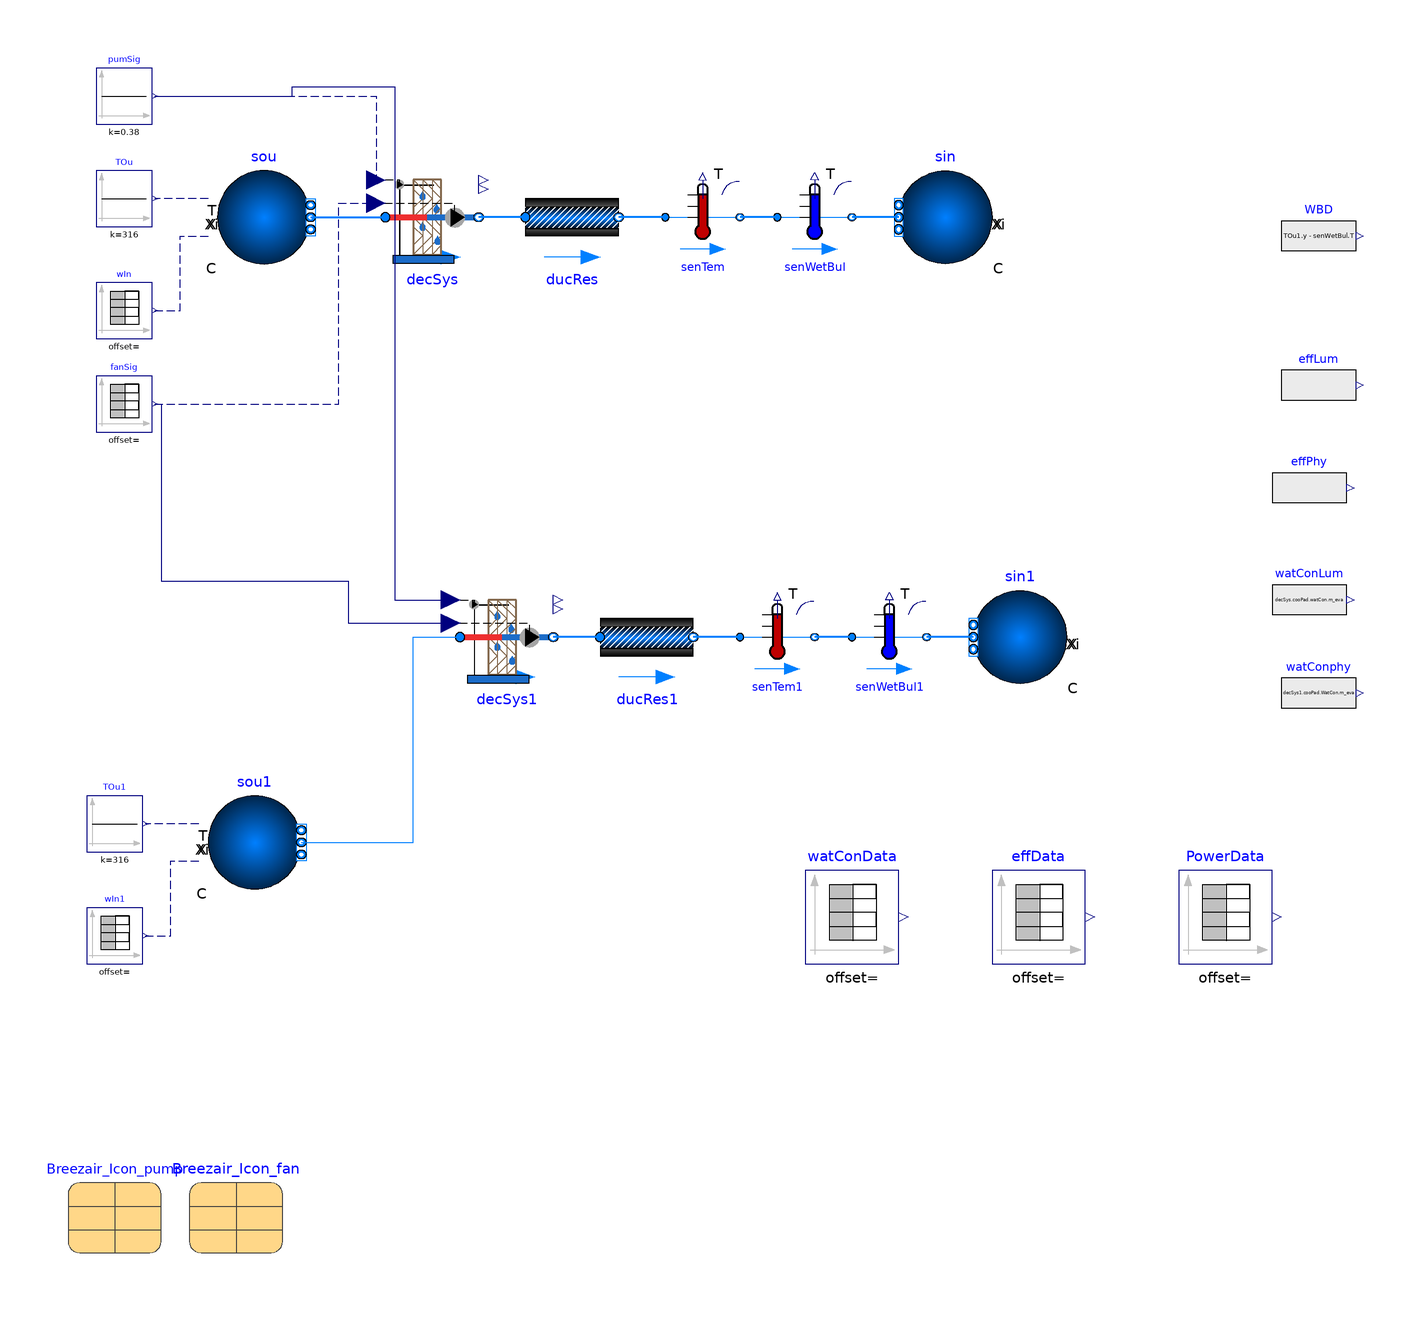

The component connection diagram of the Modelica model below, drawn from its own Placement and Line annotations.

model DirectEvapCoolerT316
  extends Modelica.Icons.Example;

  //Medium model
  package MediumWater = Buildings.Media.Water "Water medium";
  package MediumAir = Buildings.Media.Air "Air medium";

  parameter Modelica.SIunits.MassFlowRate mW_flow_nominal=0.38 "Nominal mass flow rate on water side";
  parameter Modelica.SIunits.MassFlowRate mA_flow_nominal=3.12 "Nominal mass flow rate on air side";

  parameter Modelica.SIunits.PressureDifference dpW_nominal=100 "Nominal pressure drop on the water side";
  parameter Modelica.SIunits.PressureDifference dpA_nominal=170 "Nominal pressure drop on the air side";
  parameter Modelica.SIunits.PressureDifference dpD_nominal=74 "Nominal pressure drop across the duct";

  SystemModel.DecSysLumped decSys(
    redeclare package Medium = MediumAir,
    m_flow_nominal=mA_flow_nominal,
    mW_flow_nominal=mW_flow_nominal,
    dp_pad_nominal(displayUnit="Pa") = dpA_nominal,
    dp_pip_nominal(displayUnit="Pa") = dpW_nominal,
    Thickness=0.1,
    Length=2.034,
    Height=1,
    perFan=Breezair_Icon_fan,
    perPum=Breezair_Icon_pump) "Direct evaporative cooling system"  annotation (Placement(transformation(extent={{-30,30},{-10,50}})));
  Buildings.Fluid.Sources.Boundary_pT sou(
    redeclare package Medium = MediumAir,
    use_Xi_in=true,
    use_T_in=true,
    nPorts=1) annotation (Placement(transformation(extent={{-66,30},{-46,50}})));
  Buildings.Fluid.Sources.Boundary_pT sin(
    redeclare package Medium = MediumAir,
    use_T_in=false,
    nPorts=1) annotation (Placement(transformation(extent={{100,30},{80,50}})));
  Buildings.Fluid.Sensors.TemperatureTwoPort senTem(redeclare package Medium = MediumAir, m_flow_nominal=1)
    annotation (Placement(transformation(extent={{30,32},{46,48}})));
  Buildings.Fluid.Sensors.TemperatureWetBulbTwoPort senWetBul(redeclare package Medium = MediumAir, m_flow_nominal=1)
    annotation (Placement(transformation(extent={{54,32},{70,48}})));
  Buildings.Fluid.FixedResistances.PressureDrop ducRes(
    redeclare package Medium = MediumAir,
    m_flow_nominal=mA_flow_nominal,
    dp_nominal=dpD_nominal) "Resistance offered by the duct" annotation (Placement(transformation(extent={{0,30},{20,50}})));
  Modelica.Blocks.Sources.Constant
                               pumSig(k=0.38)
                                      "Pump signal" annotation (Placement(transformation(extent={{-92,60},{-80,72}})));
  Modelica.Blocks.Sources.TimeTable
                               fanSig(table=[0,170; 1,170; 2,260; 3,260; 4,350; 5,350; 6,440; 7,440; 8,440; 9,530; 10,
        530],                                                 timeScale=900)
                                      "Fan Signal" annotation (Placement(transformation(extent={{-92,-6},{-80,6}})));
  Modelica.Blocks.Sources.Constant
                               TOu(k=316)
                                   "Outdoor temperature" annotation (Placement(transformation(extent={{-92,38},{-80,50}})));
  Modelica.Blocks.Sources.TimeTable
                               wIn(table=[0,0.00294; 1,0.010604; 2,0.006547; 3,0.010604; 4,0.006547; 5,0.010604; 6,
        0.006547; 7,0.006547; 8,0.010604; 9,0.006547; 10,0.010604],
                                                   timeScale=900)
                                   "Inlet humidity ratio" annotation (Placement(transformation(extent={{-92,14},{-80,26}})));
  Modelica.Blocks.Sources.RealExpression effLum(y=((TOu1.y - senTem.T)/(TOu.y - senWetBul.T))*100)
    "Saturation efficiency" annotation (Placement(transformation(extent={{162,-4},{178,12}})));
  Modelica.Blocks.Sources.RealExpression watConLum(y=decSys.cooPad.watCon.m_eva) "massflow rate of water consumed"
    annotation (Placement(transformation(extent={{160,-50},{176,-34}})));
  Modelica.Blocks.Sources.TimeTable effData(table=[0,84.1; 1,92.5; 2,89.9; 3,88.5; 4,87.6; 5,86.4; 6,85.8; 7,85.4; 8,
        85; 9,83.6; 10,83.8],       timeScale=900)
                                            annotation (Placement(transformation(extent={{100,-120},{120,-100}})));
  Modelica.Blocks.Sources.TimeTable watConData(table=[0,0.0044184; 1,0.0054704; 2,0.009468; 3,0.0092576; 4,0.0125188;
        5,0.0109408; 6,0.0155696; 7,0.0156748; 8,0.0139916; 9,0.0187256; 10,0.0160956],
                                                                                  timeScale=900)
                                               annotation (Placement(transformation(extent={{60,-120},{80,-100}})));
  parameter Records.BreezairIcon170FanCurve Breezair_Icon_fan
    annotation (Placement(transformation(extent={{-72,-182},{-52,-162}})));
  Modelica.Blocks.Sources.TimeTable PowerData(table=[0,104; 1,102; 2,193; 3,244; 4,372; 5,435; 6,701; 7,686; 8,749; 9,
        1193; 10,1200], timeScale=900) annotation (Placement(transformation(extent={{140,-120},{160,-100}})));
  parameter Records.BreezairIcon170PumpCurve Breezair_Icon_pump
    annotation (Placement(transformation(extent={{-98,-182},{-78,-162}})));
  SystemModel.DecSystemPhysicsBased
                           decSys1(
    redeclare package Medium = MediumAir,
    m_flow_nominal=mA_flow_nominal,
    dp_nominal=dpA_nominal,
    mW_flow_nominal=mW_flow_nominal,
    dp_pad_nominal(displayUnit="Pa") = dpA_nominal,
    dp_pip_nominal(displayUnit="Pa") = dpW_nominal,
    Thickness=0.1,
    Length=2.034,
    Height=1,
    perFan=Breezair_Icon_fan,
    perPum=Breezair_Icon_pump) "Direct evaporative cooling system"  annotation (Placement(transformation(extent={{-14,-60},
            {6,-40}})));
  Buildings.Fluid.Sources.Boundary_pT sin1(
    redeclare package Medium = MediumAir,
    use_T_in=false,
    nPorts=1) annotation (Placement(transformation(extent={{116,-60},{96,-40}})));
  Buildings.Fluid.Sensors.TemperatureTwoPort senTem1(redeclare package Medium = MediumAir, m_flow_nominal=1)
    annotation (Placement(transformation(extent={{46,-58},{62,-42}})));
  Buildings.Fluid.Sensors.TemperatureWetBulbTwoPort senWetBul1(redeclare package Medium = MediumAir, m_flow_nominal=1)
    annotation (Placement(transformation(extent={{70,-58},{86,-42}})));
  Buildings.Fluid.FixedResistances.PressureDrop ducRes1(
    redeclare package Medium = MediumAir,
    m_flow_nominal=mA_flow_nominal,
    dp_nominal=dpD_nominal) "Resistance offered by the duct" annotation (Placement(transformation(extent={{16,-60},{
            36,-40}})));
  Buildings.Fluid.Sources.Boundary_pT sou1(
    redeclare package Medium = MediumAir,
    use_Xi_in=true,
    use_T_in=true,
    nPorts=1) annotation (Placement(transformation(extent={{-68,-104},{-48,-84}})));
  Modelica.Blocks.Sources.Constant
                               TOu1(k=316)
                                   "Outdoor temperature" annotation (Placement(transformation(extent={{-94,-96},{-82,
            -84}})));
  Modelica.Blocks.Sources.TimeTable
                               wIn1(table=[0,0.00294; 1,0.010604; 2,0.006547; 3,0.010604; 4,0.006547; 5,0.010604; 6,
        0.006547; 7,0.006547; 8,0.010604; 9,0.006547; 10,0.010604], timeScale=900)
                                   "Inlet humidity ratio" annotation (Placement(transformation(extent={{-94,-120},{
            -82,-108}})));
  Modelica.Blocks.Sources.RealExpression effPhy(y=((TOu.y - senTem1.T)/(TOu.y - senWetBul1.T))*100)
    "Saturation efficiency" annotation (Placement(transformation(extent={{160,-26},{176,-10}})));
  Modelica.Blocks.Sources.RealExpression watConphy(y=decSys1.cooPad.WatCon.m_eva) "massflow rate of water consumed"
    annotation (Placement(transformation(extent={{162,-70},{178,-54}})));
  Modelica.Blocks.Sources.RealExpression WBD(y=(TOu1.y - senWetBul.T)) "Saturation efficiency"
    annotation (Placement(transformation(extent={{162,28},{178,44}})));
equation
  connect(sou.ports[1], decSys.port_a) annotation (Line(
      points={{-46,40},{-38,40},{-38,40},{-30,40}},
      color={0,127,255},
      thickness=0.5));
  connect(sin.ports[1], senWetBul.port_b) annotation (Line(
      points={{80,40},{76,40},{76,40},{70,40}},
      color={0,127,255},
      thickness=0.5));
  connect(senWetBul.port_a, senTem.port_b) annotation (Line(
      points={{54,40},{46,40}},
      color={0,127,255},
      thickness=0.5));
  connect(senTem.port_a, ducRes.port_b) annotation (Line(
      points={{30,40},{20,40}},
      color={0,127,255},
      thickness=0.5));
  connect(ducRes.port_a, decSys.port_b) annotation (Line(
      points={{0,40},{-10,40}},
      color={0,127,255},
      thickness=0.5));
  connect(fanSig.y, decSys.fanSig) annotation (Line(
      points={{-79.4,0},{-40,0},{-40,43},{-32,43}},
      color={0,0,127},
      pattern=LinePattern.Dash));
  connect(pumSig.y, decSys.pumSig) annotation (Line(
      points={{-79.4,66},{-32,66},{-32,48}},
      color={0,0,127},
      pattern=LinePattern.Dash));
  connect(sou.T_in,TOu. y) annotation (Line(
      points={{-68,44},{-79.4,44}},
      color={0,0,127},
      pattern=LinePattern.Dash));
  connect(wIn.y, sou.Xi_in[1]) annotation (Line(
      points={{-79.4,20},{-74,20},{-74,36},{-68,36}},
      color={0,0,127},
      pattern=LinePattern.Dash));
  connect(sin1.ports[1], senWetBul1.port_b)
    annotation (Line(
      points={{96,-50},{92,-50},{92,-50},{86,-50}},
      color={0,127,255},
      thickness=0.5));
  connect(senWetBul1.port_a, senTem1.port_b)
    annotation (Line(
      points={{70,-50},{62,-50}},
      color={0,127,255},
      thickness=0.5));
  connect(senTem1.port_a, ducRes1.port_b)
    annotation (Line(
      points={{46,-50},{36,-50}},
      color={0,127,255},
      thickness=0.5));
  connect(ducRes1.port_a, decSys1.port_b)
    annotation (Line(
      points={{16,-50},{6,-50}},
      color={0,127,255},
      thickness=0.5));
  connect(fanSig.y, decSys1.fanSig)
    annotation (Line(points={{-79.4,0},{-78,0},{-78,-38},{-38,-38},{-38,-47},{-16,-47}}, color={0,0,127}));
  connect(pumSig.y, decSys1.pumSig)
    annotation (Line(points={{-79.4,66},{-50,66},{-50,68},{-28,68},{-28,-42},{-16,-42}}, color={0,0,127}));
  connect(sou1.T_in, TOu1.y)
    annotation (Line(
      points={{-70,-90},{-81.4,-90}},
      color={0,0,127},
      pattern=LinePattern.Dash));
  connect(wIn1.y, sou1.Xi_in[1]) annotation (Line(
      points={{-81.4,-114},{-76,-114},{-76,-98},{-70,-98}},
      color={0,0,127},
      pattern=LinePattern.Dash));
  connect(sou1.ports[1], decSys1.port_a)
    annotation (Line(points={{-48,-94},{-24,-94},{-24,-50},{-14,-50}}, color={0,127,255}));
  annotation (Icon(coordinateSystem(preserveAspectRatio=false, extent={{-100,-120},{100,100}})), Diagram(coordinateSystem(preserveAspectRatio=false, extent={{-120,
            -140},{220,100}})),
                          experiment(
      StopTime=41400,
      Interval=300,
      Tolerance=1e-06,
      __Dymola_Algorithm="Dassl"),
       __Dymola_Commands(file="modelica://DirectEvaporativeCooler/Scripts/DirectEvapCoolerLumped.mos"
        "Simulate and plot"));
end DirectEvapCoolerT316;